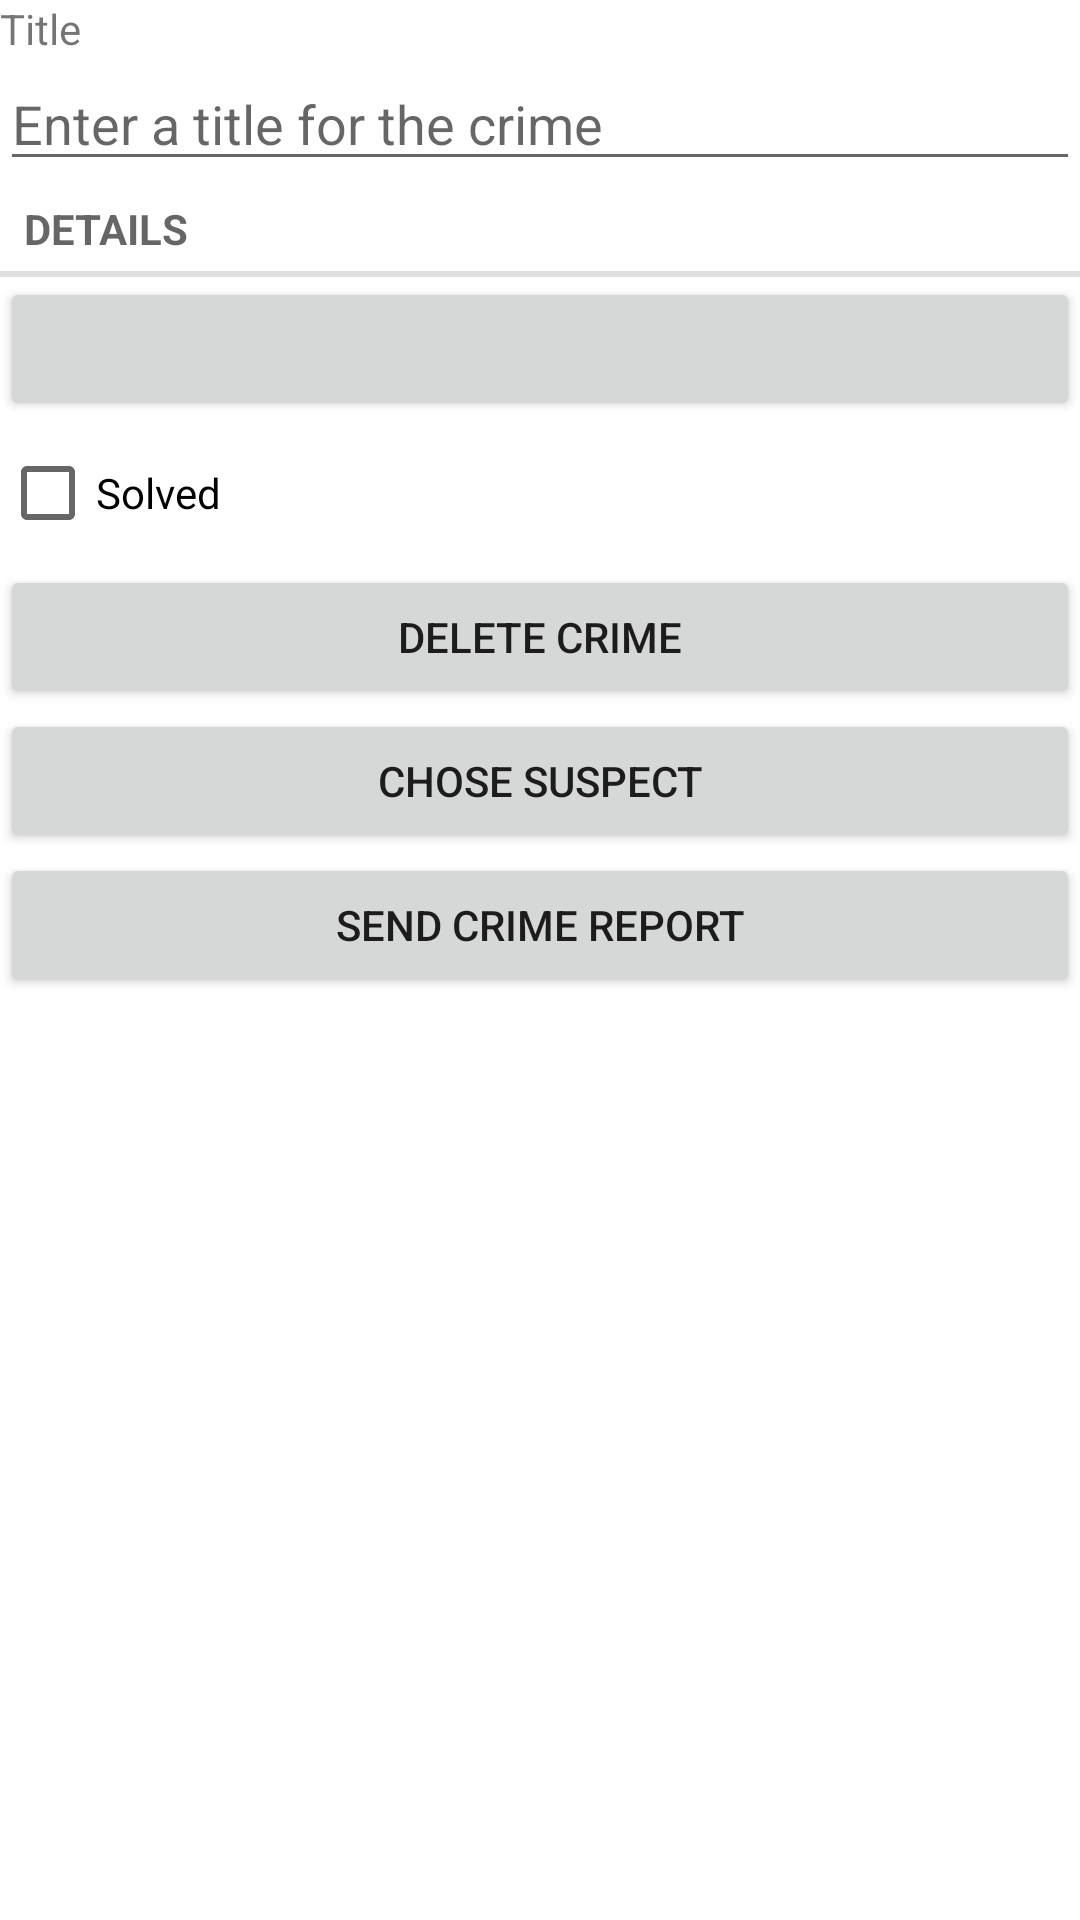

Write the Android layout XML for this screen, with the resource values it uses.
<!-- AndroidManifest.xml: application theme Theme.CriminalIntent -->
<!-- res/layout/fragment_crime.xml -->
<?xml version="1.0" encoding="utf-8"?>
<LinearLayout xmlns:android="http://schemas.android.com/apk/res/android"
    xmlns:tools="http://schemas.android.com/tools"
    android:layout_width="match_parent"
    android:layout_height="match_parent"
    android:layout_margin="16dp"
    android:orientation="vertical">

    <TextView
        android:layout_width="match_parent"
        android:layout_height="wrap_content"
        android:text="@string/crime_title_label"/>

    <EditText
        android:layout_width="match_parent"
        android:layout_height="wrap_content"
        android:id="@+id/crime_title"
        android:hint="@string/crime_title_hint"/>

    <TextView
        android:layout_width="match_parent"
        android:layout_height="wrap_content"
        style="?android:listSeparatorTextViewStyle"
        android:text="@string/crime_details_label"/>

    <Button
        android:layout_width="match_parent"
        android:layout_height="wrap_content"
        android:id="@+id/crime_date"
        />

    <CheckBox
        android:layout_width="match_parent"
        android:layout_height="wrap_content"
        android:id="@+id/crime_solved"
        android:text="@string/crime_solved_label"
        />

    <Button
        android:layout_width="match_parent"
        android:layout_height="wrap_content"
        android:text="@string/delete_crime"
        android:id="@+id/delete_button"
        />
    <Button
        android:layout_width="match_parent"
        android:layout_height="wrap_content"
        android:id="@+id/suspect_button"
        android:text="@string/chose_suspect"/>
    <Button
        android:layout_width="match_parent"
        android:layout_height="wrap_content"
        android:id="@+id/send_button"
        android:text="@string/send_report_text"/>

</LinearLayout>
<!-- resources referenced by this layout -->
<resources>
  <string name="chose_suspect">chose suspect</string>
  <string name="crime_details_label">Details</string>
  <string name="crime_solved_label">Solved</string>
  <string name="crime_title_hint">Enter a title for the crime</string>
  <string name="crime_title_label">Title</string>
  <string name="delete_crime">Delete crime</string>
  <string name="send_report_text">send crime report</string>
  <style name="Theme.CriminalIntent" parent="Theme.MaterialComponents.DayNight.DarkActionBar">
          
          <item name="colorPrimary">@color/purple_500</item>
          <item name="colorPrimaryVariant">@color/purple_700</item>
          <item name="colorOnPrimary">@color/white</item>
          
          <item name="colorSecondary">@color/teal_200</item>
          <item name="colorSecondaryVariant">@color/teal_700</item>
          <item name="colorOnSecondary">@color/black</item>
          
          <item name="android:statusBarColor" tools:targetApi="l">?attr/colorPrimaryVariant</item>
          
      </style>
  <!-- not gathered from this repository: default colours our renderer supplied (Android Studio template values) -->
  <color name="purple_500">#FF6200EE</color>
  <color name="purple_700">#FF3700B3</color>
  <color name="teal_200">#FF03DAC5</color>
  <color name="teal_700">#FF018786</color>
  <color name="black">#FF000000</color>
  <color name="white">#FFFFFFFF</color>
</resources>
